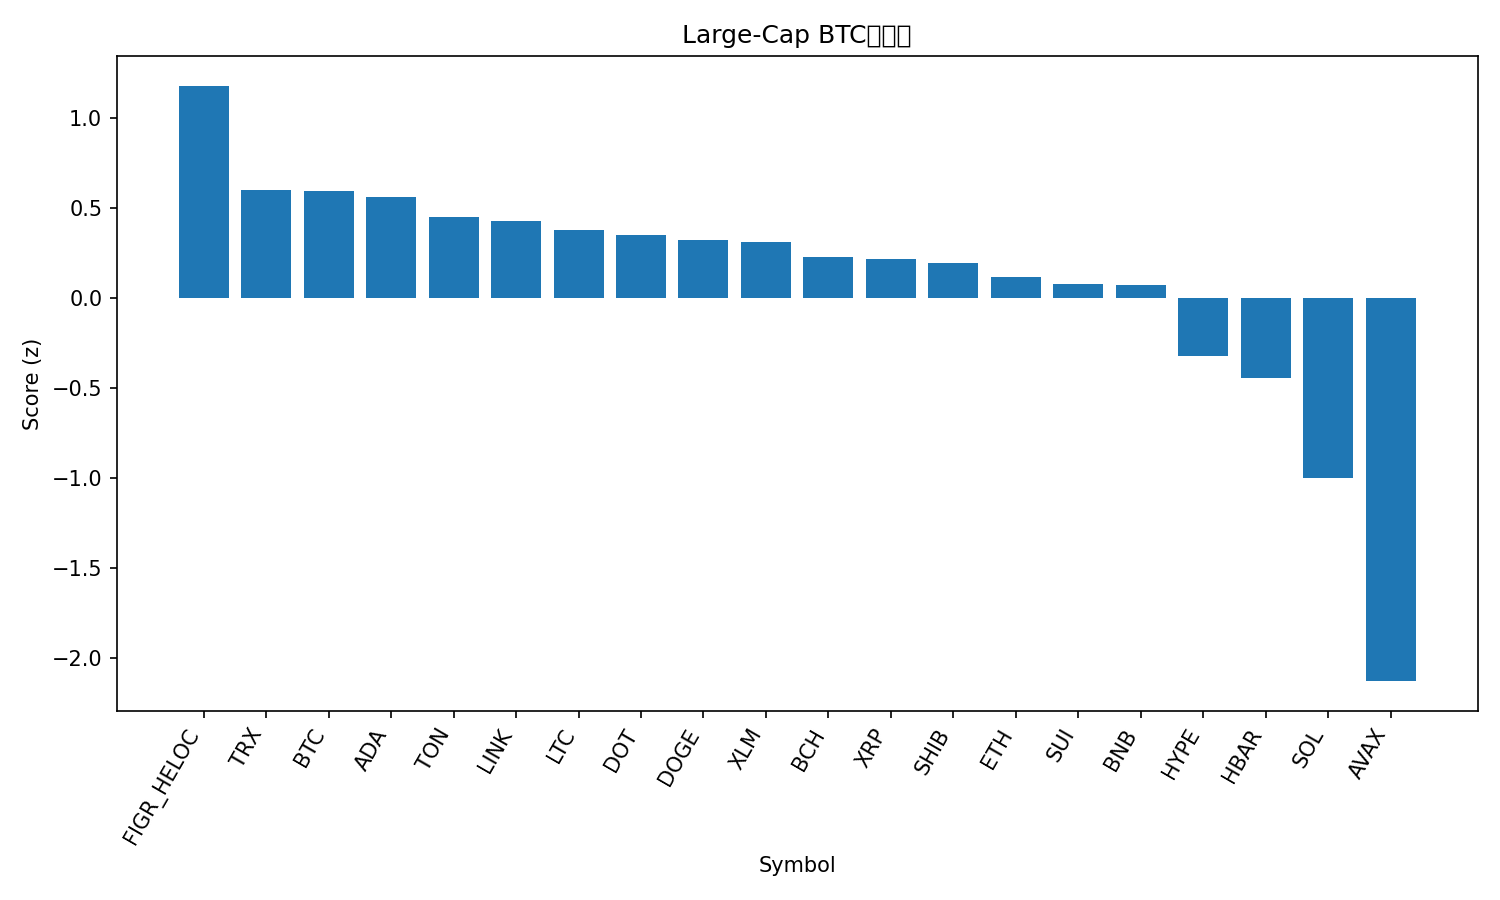

Data behind this chart, as committed beside it:
rank, name, symbol, price_btc, price_usd, pct_1h_btc, pct_24h_btc, pct_7d_btc, market_cap_rank, market_cap_usd, volume_usd, score
1, Figure Heloc, FIGR_HELOC, 8.94e-06, 0.9999, 0.5321, 0.5152, 2.028, 18, 12628964841, 157135302, 1.176
2, TRON, TRX, 2.99e-06, 0.3349, -0.01457, 0.1123, 2.293, 10, 31705627576, 592375221, 0.5954
3, Bitcoin, BTC, 1.0, 111883, 0.0, 0.0, 0.0, 1, 2227373876958, 46971617887, 0.5906
4, Cardano, ADA, 7.1e-06, 0.7948, 0.3591, -0.661, -8.846, 11, 29023151947, 1303463339, 0.5561
5, Toncoin, TON, 2.488e-05, 2.78, 0.1584, -0.3703, -7.447, 30, 7087401812, 112070083, 0.4458
6, Chainlink, LINK, 0.000189, 21.14, 0.2019, -0.6798, -7.783, 14, 14324976601, 800017970, 0.4277
7, Litecoin, LTC, 0.0009315, 104.2, 0.261, -1.418, -6.98, 28, 7952500492, 517506543, 0.3759
8, Polkadot, DOT, 3.509e-05, 3.93, 0.1022, -0.5954, -7.822, 36, 5974556740, 257189213, 0.3453
9, Dogecoin, DOGE, 2.09e-06, 0.2341, 0.09021, -0.02725, -12.9, 8, 35347626840, 3183596865, 0.3171
10, Stellar, XLM, 3.26e-06, 0.3643, -0.3265, 1.061, -4.153, 21, 11617530289, 215640031, 0.3082
11, Bitcoin Cash, BCH, 0.004918, 550.2, -0.04946, -0.5233, -7.294, 22, 10966651429, 289043758, 0.2262
12, XRP, XRP, 2.55e-05, 2.85, -0.4902, 1.255, -3.392, 4, 170409085225, 6224447732, 0.2168
13, Shiba Inu, SHIB, 1.06554e-10, 1.192e-05, -0.01198, -0.9108, -7.5, 31, 7023651180, 170557152, 0.1904
14, Ethereum, ETH, 0.036, 4028, 0.1581, -2.492, -8.247, 2, 485873666803, 31924539378, 0.1153
15, Sui, SUI, 2.925e-05, 3.27, -0.2072, -0.2065, -9.659, 20, 11674818982, 1159925389, 0.07639
16, BNB, BNB, 0.008851, 990.4, -0.3424, -1.497, 4.824, 5, 137921335925, 1947801845, 0.07146
17, Hyperliquid, HYPE, 0.000387, 43.3, 0.02743, -1.977, -23.14, 19, 11694539024, 867912932, -0.3229
18, Hedera, HBAR, 1.92e-06, 0.2152, -0.5383, -1.676, -7.726, 25, 9125752544, 217660098, -0.4457
19, Solana, SOL, 0.001824, 204.1, -1.034, -1.531, -13.05, 6, 110906565855, 7853148624, -1.001
20, Avalanche, AVAX, 0.0002798, 31.3, -1.615, -6.635, 0.05658, 17, 13221274956, 1314607477, -2.13
21, Cronos, CRO, 1.71e-06, 0.1912, -1.225, -7.02, -15.48, 33, 6686595738, 61734609, -2.196
